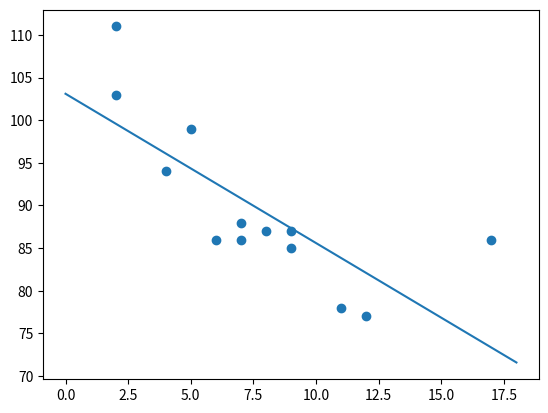

Here is the Python script that generated this plot:
#여러가지 linear regression 실습
import numpy as np
import matplotlib.pyplot as plt
from scipy import stats

x = [5, 7, 8, 7, 2, 17, 2, 9, 4, 11, 12, 9, 6]
y = [99, 86, 87, 88, 111, 86, 103, 87, 94, 78, 77, 85, 86]

slope, intercept, r, p, std_err = stats.linregress(x, y)

def myfunc(x):
    return slope * x + intercept

xx = np.linspace(0, 18, 180)
yy = slope * xx + intercept

plt.scatter(x, y)
plt.plot(xx, yy)
plt.show()
